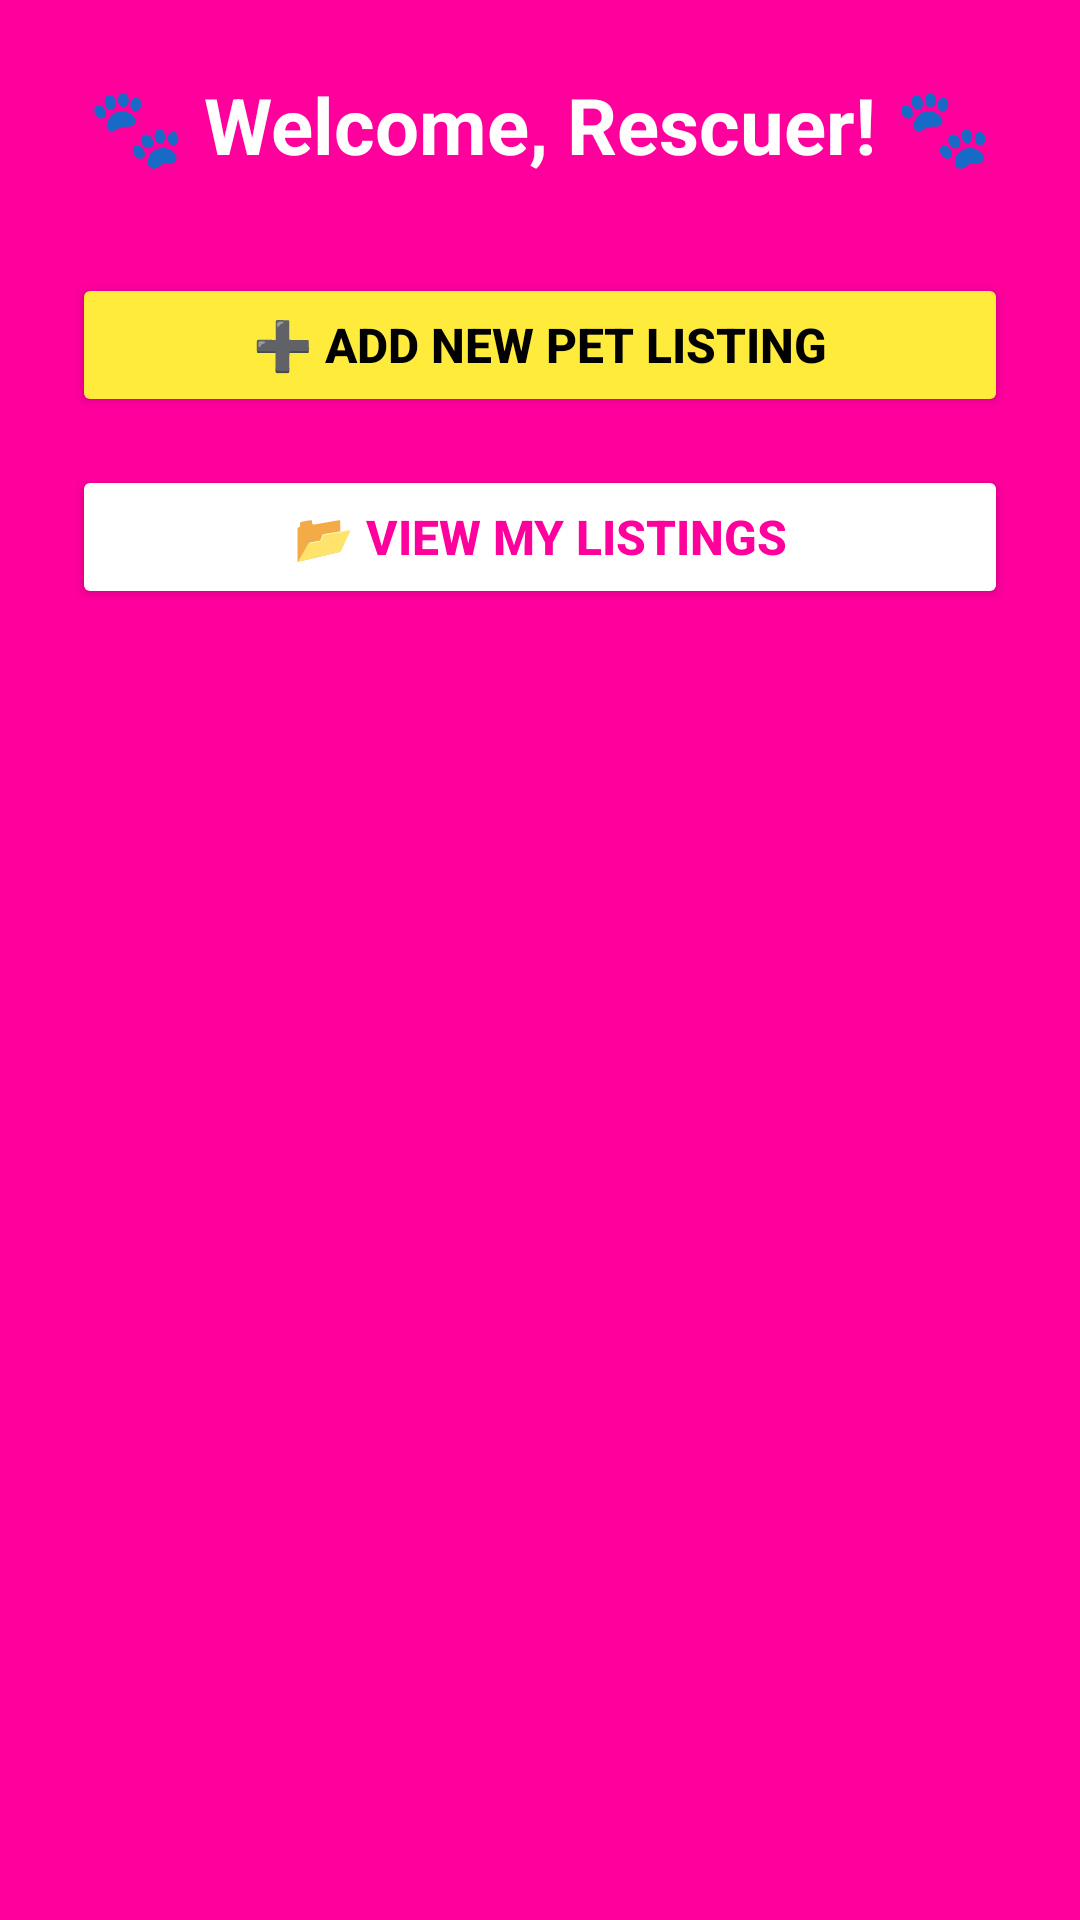

Layout XML and referenced resources for this Android screen:
<!-- AndroidManifest.xml: application theme Theme.PawConnect -->
<!-- res/layout/activity_rescuer.xml -->
<?xml version="1.0" encoding="utf-8"?>
<LinearLayout xmlns:android="http://schemas.android.com/apk/res/android"
    android:layout_width="match_parent"
    android:layout_height="match_parent"
    android:orientation="vertical"
    android:gravity="center_horizontal"
    android:padding="24dp"
    android:background="#ff009d">

    
    <TextView
        android:id="@+id/welcomeText"
        android:text="🐾 Welcome, Rescuer! 🐾"
        android:textSize="26sp"
        android:textStyle="bold"
        android:textColor="#FFFFFF"
        android:layout_marginBottom="32dp"
        android:layout_width="wrap_content"
        android:layout_height="wrap_content" />

    
    <Button
        android:id="@+id/addListingButton"
        android:text="➕ Add New Pet Listing"
        android:layout_width="match_parent"
        android:layout_height="wrap_content"
        android:backgroundTint="#FFEB3B"
        android:textColor="#000000"
        android:textStyle="bold"
        android:textSize="16sp"
        android:layout_marginBottom="16dp" />

    
    <Button
        android:id="@+id/viewListingsButton"
        android:text="📂 View My Listings"
        android:layout_width="match_parent"
        android:layout_height="wrap_content"
        android:backgroundTint="#FFFFFF"
        android:textColor="#ff009d"
        android:textStyle="bold"
        android:textSize="16sp" />
</LinearLayout>
<!-- resources referenced by this layout -->
<resources>
  <style name="Theme.PawConnect" parent="Base.Theme.PawConnect" />
  <style name="Base.Theme.PawConnect" parent="Theme.Material3.DayNight.NoActionBar">
          
          
      </style>
</resources>
